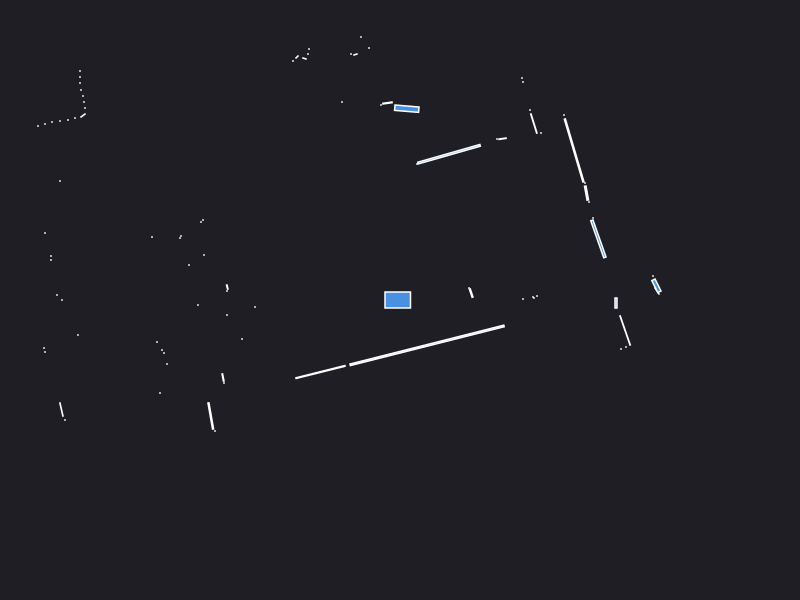

Source data for this figure (header and first rows):
0.000000	0.000000	0.049500
1.23	0.01	0.000441
1.33	0.03	0.000441
1.37	0.04	0.000441
1.34	0.02	0.000441
2.53	0.24	0.000441
2.57	0.09	0.004900
2.564	0.142	0.01747
0.712	0.069	0.005824
0.69	0.12	0.000441
1.984	0.611	0.06869
1.93	0.82	0.000441
4.17	1.9	0.000441
4.16	1.96	0.000441
4.14	2.01	0.000441
1.89	0.98	0.000441
1.865	1.069	0.009744
1.85	1.17	0.000441
1.741	1.495	0.1408
1.64	1.85	0.000441
1.41	1.67	0.000441
1.339	1.765	0.0175
1.3	1.9	0.000441
1.025	1.613	0.003099
0.97	1.61	0.000441
1.23	2.18	0.000441
1.22	2.22	0.000441
0.4906	1.458	0.1385
0.17	1.36	0.000441
0.06776	1.913	0.02481
-0.125	1.97	0.004480
-0.19	1.95	0.000441
-0.31	2.52	0.000441
-0.39	2.63	0.000441
-0.445	2.455	0.001557
-0.49	2.46	0.000441
-1.53	6.77	0.000441
-1.61	6.74	0.000441
-1.69	6.72	0.000441
-0.58	1.98	0.000441
-2.1	6.59	0.000441
-0.91	2.51	0.000441
-0.92	2.46	0.000441
-0.955	2.415	0.001557
-1.03	2.43	0.001657
-1.07	2.39	0.000441
-1.811	3.309	0.05269
-2.07	3.25	0.000441
-2.12	3.24	0.000441
-2.17	3.23	0.000441
-2.22	3.22	0.000441
-2.27	3.2	0.000441
-2.33	3.2	0.000441
-2.38	3.19	0.000441
-2.43	3.18	0.000441
-2.49	3.17	0.000441
-2.55	3.16	0.000441
-2.61	3.15	0.000441
-2.67	3.15	0.000441
-2.74	3.15	0.000441
-4.28	4.68	0.000441
... 62 more rows
